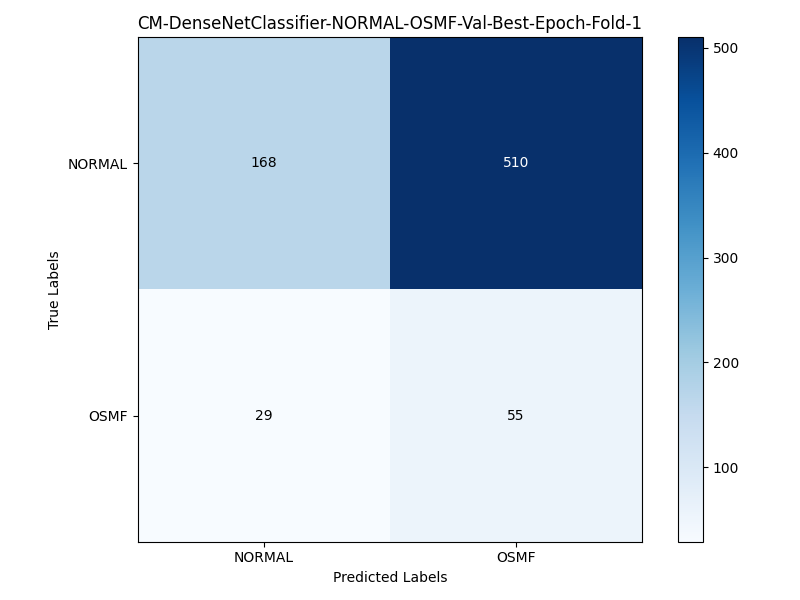

The table this chart was drawn from, first rows:
, NORMAL, OSMF
NORMAL, 168, 510
OSMF, 29, 55
